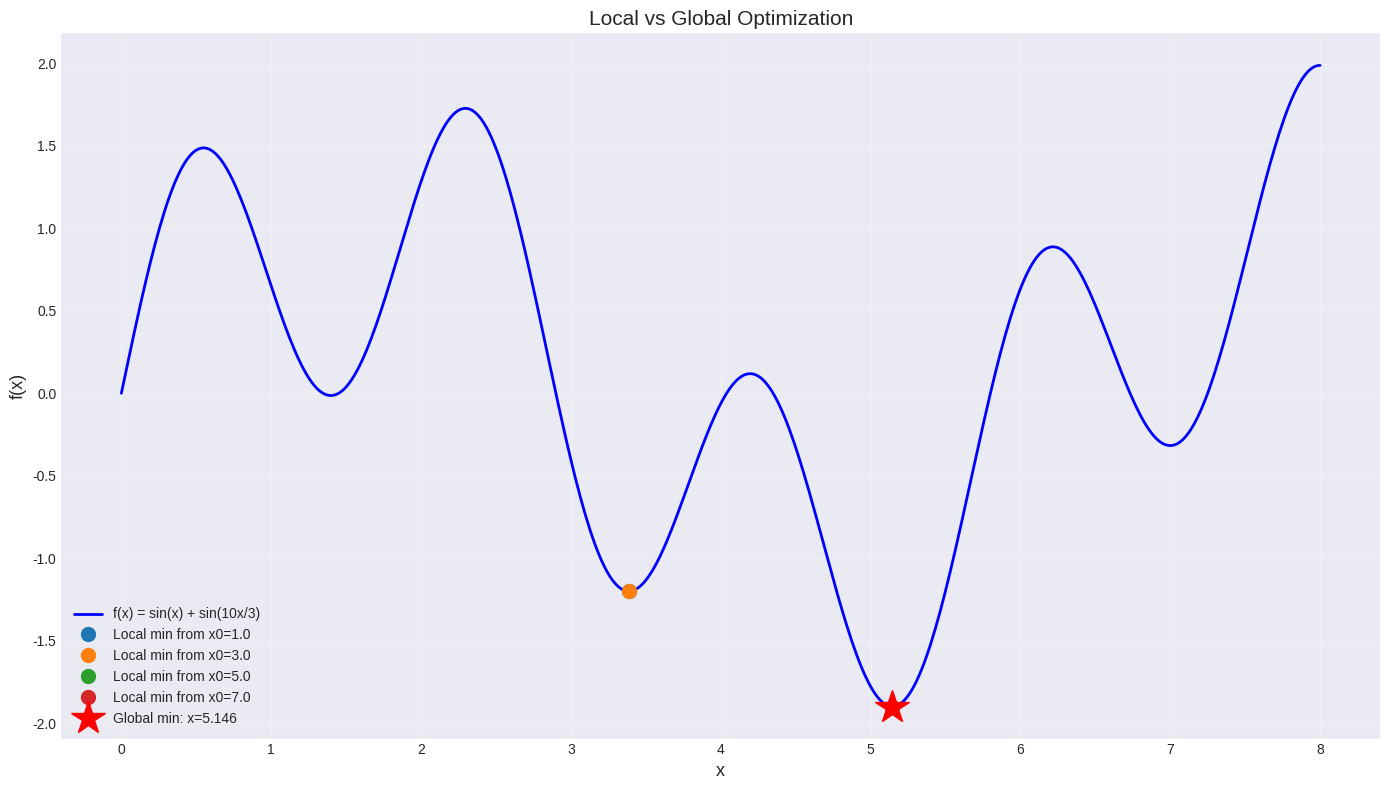

This chart was generated by the following Python code: (Note: this script raises an exception after producing the figure.)
import numpy as np
from scipy import optimize
import matplotlib.pyplot as plt
from mpl_toolkits.mplot3d import Axes3D

np.set_printoptions(precision=4, suppress=True)
plt.style.use('seaborn-v0_8-darkgrid')

print("Global optimization module loaded")

# Multimodal function
def f_multimodal(x):
    return np.sin(x) + np.sin(10*x/3)

# Try local optimization from different starting points
x0_values = [1.0, 3.0, 5.0, 7.0]

print("Local Optimization on Multimodal Function")
print("f(x) = sin(x) + sin(10x/3)\n")

print("Starting from different initial points:\n")
local_results = []
for x0 in x0_values:
    result = optimize.minimize_scalar(f_multimodal, bracket=(x0-0.5, x0+0.5),
                                     method='brent')
    local_results.append(result)
    print(f"x0 = {x0:.1f} → minimum at x = {result.x:.4f}, f = {result.fun:.4f}")

# Global optimization
bounds = [(0, 8)]
result_global = optimize.differential_evolution(lambda x: f_multimodal(x[0]), bounds)

print(f"\nGlobal optimization:")
print(f"  Global minimum at x = {result_global.x[0]:.4f}, f = {result_global.fun:.4f}")

# Visualize
x = np.linspace(0, 8, 500)
y = f_multimodal(x)

plt.figure(figsize=(14, 8))
plt.plot(x, y, 'b-', linewidth=2, label='f(x) = sin(x) + sin(10x/3)')

# Local minima
for i, (x0, result) in enumerate(zip(x0_values, local_results)):
    plt.plot(result.x, result.fun, 'o', markersize=10, 
             label=f'Local min from x0={x0:.1f}')

# Global minimum
plt.plot(result_global.x[0], result_global.fun, 'r*', markersize=25,
         label=f'Global min: x={result_global.x[0]:.3f}')

plt.xlabel('x', fontsize=13)
plt.ylabel('f(x)', fontsize=13)
plt.title('Local vs Global Optimization', fontsize=15)
plt.legend(fontsize=10)
plt.grid(True, alpha=0.3)
plt.tight_layout()
plt.show()

print("\nLocal methods find different minima depending on starting point!")
print("Global optimization finds the true global minimum.")

# Rastrigin function: classic test for global optimization
# Many local minima, one global minimum at origin
def rastrigin(x):
    n = len(x)
    A = 10
    return A*n + np.sum(x**2 - A*np.cos(2*np.pi*x))

# 2D version for visualization
print("Rastrigin Function (highly multimodal)")
print("  Many local minima")
print("  Global minimum at (0, 0), f = 0\n")

# Bounds
bounds = [(-5, 5), (-5, 5)]

# Differential Evolution
result = optimize.differential_evolution(rastrigin, bounds, seed=42)

print("Differential Evolution result:")
print(f"  Global minimum: x = {result.x}")
print(f"  f(x) = {result.fun:.6f}")
print(f"  Function evaluations: {result.nfev}")
print(f"  Success: {result.success}")
print(f"\nError from true minimum: {np.linalg.norm(result.x):.2e}")

# Visualize Rastrigin
x = np.linspace(-5, 5, 200)
y = np.linspace(-5, 5, 200)
X, Y = np.meshgrid(x, y)
Z = np.zeros_like(X)
for i in range(X.shape[0]):
    for j in range(X.shape[1]):
        Z[i, j] = rastrigin([X[i, j], Y[i, j]])

fig = plt.figure(figsize=(16, 7))

# 3D plot
ax1 = fig.add_subplot(121, projection='3d')
surf = ax1.plot_surface(X, Y, Z, cmap='viridis', alpha=0.8)
ax1.plot([result.x[0]], [result.x[1]], [result.fun], 'r*', markersize=20)
ax1.set_xlabel('x', fontsize=12)
ax1.set_ylabel('y', fontsize=12)
ax1.set_zlabel('f(x,y)', fontsize=12)
ax1.set_title('Rastrigin Function 3D', fontsize=14)

# Contour plot
ax2 = fig.add_subplot(122)
contour = ax2.contour(X, Y, Z, levels=30, cmap='viridis')
ax2.plot(0, 0, 'go', markersize=15, label='True global min (0,0)')
ax2.plot(result.x[0], result.x[1], 'r*', markersize=20,
         label=f'Found: ({result.x[0]:.3f}, {result.x[1]:.3f})')
ax2.set_xlabel('x', fontsize=12)
ax2.set_ylabel('y', fontsize=12)
ax2.set_title('Rastrigin Contours (many local minima)', fontsize=14)
ax2.legend(fontsize=11)
plt.colorbar(contour, ax=ax2)

plt.tight_layout()
plt.show()

print("\nDifferential Evolution successfully finds global minimum!")

# Eggholder function: challenging landscape
def eggholder(x):
    return (-(x[1] + 47) * np.sin(np.sqrt(abs(x[0]/2 + (x[1] + 47)))) -
            x[0] * np.sin(np.sqrt(abs(x[0] - (x[1] + 47)))))

# Global minimum around (512, 404.2319), f ≈ -959.6407

print("Eggholder Function (very challenging)")
print("  Complex landscape with many local minima")
print("  Global minimum around (512, 404), f ≈ -959.64\n")

# Basin hopping
minimizer_kwargs = {"method": "L-BFGS-B", 
                   "bounds": [(-512, 512), (-512, 512)]}
result = optimize.basinhopping(eggholder, [0, 0], 
                              minimizer_kwargs=minimizer_kwargs,
                              niter=100, seed=42)

print("Basin Hopping result:")
print(f"  Global minimum: x = {result.x}")
print(f"  f(x) = {result.fun:.4f}")
print(f"  Function evaluations: {result.nfev}")
print(f"\nKnown global minimum: f ≈ -959.64")
print(f"Error: {abs(result.fun - (-959.64)):.4f}")

# Visualize (zoomed to interesting region)
x = np.linspace(400, 600, 200)
y = np.linspace(300, 500, 200)
X, Y = np.meshgrid(x, y)
Z = np.zeros_like(X)
for i in range(X.shape[0]):
    for j in range(X.shape[1]):
        Z[i, j] = eggholder([X[i, j], Y[i, j]])

plt.figure(figsize=(14, 10))
contour = plt.contour(X, Y, Z, levels=30, cmap='viridis')
plt.colorbar(contour, label='f(x,y)')
plt.plot(512, 404.2319, 'go', markersize=15, label='Known global min')
plt.plot(result.x[0], result.x[1], 'r*', markersize=20,
         label=f'Found: ({result.x[0]:.1f}, {result.x[1]:.1f})')
plt.xlabel('x', fontsize=13)
plt.ylabel('y', fontsize=13)
plt.title('Eggholder Function: Complex Landscape', fontsize=15)
plt.legend(fontsize=12)
plt.grid(True, alpha=0.3)
plt.tight_layout()
plt.show()

print("\nBasin hopping successfully navigates complex landscape!")

# Simulate ML model validation error (synthetic)
# In reality, this would train and evaluate actual model
def model_error(params):
    """Simulated validation error for hyperparameters"""
    learning_rate, max_depth, min_samples = params
    
    # Synthetic error function (multimodal)
    # Real function would be from cross-validation
    error = (0.3 + 0.2*np.sin(10*learning_rate) + 
             0.1*np.sin(max_depth) + 
             0.05*np.sin(min_samples/5))
    
    # Penalty for extreme values
    if learning_rate < 0.05 or learning_rate > 0.25:
        error += 0.1
    if max_depth < 4 or max_depth > 8:
        error += 0.05
    
    # Add noise (stochastic validation)
    error += np.random.randn() * 0.01
    
    return error

# Bounds for hyperparameters
bounds = [
    (0.01, 0.3),   # learning_rate
    (3, 10),       # max_depth
    (2, 20)        # min_samples_split
]

print("Hyperparameter Optimization")
print("\nHyperparameters:")
print("  Learning rate: [0.01, 0.3]")
print("  Max depth: [3, 10]")
print("  Min samples split: [2, 20]")
print("\nObjective: Minimize validation error\n")

# Use Differential Evolution (good for expensive functions)
np.random.seed(42)
result = optimize.differential_evolution(
    model_error, 
    bounds, 
    maxiter=50,  # Limit iterations (expensive function)
    seed=42,
    workers=1
)

lr_opt, depth_opt, samples_opt = result.x

print("Optimal hyperparameters:")
print(f"  Learning rate: {lr_opt:.4f}")
print(f"  Max depth: {int(round(depth_opt))}")
print(f"  Min samples split: {int(round(samples_opt))}")
print(f"\nOptimized validation error: {result.fun:.4f}")
print(f"Function evaluations: {result.nfev}")

# Compare with random search (baseline)
n_random = 50
random_errors = []
np.random.seed(42)
for _ in range(n_random):
    random_params = [
        np.random.uniform(bounds[0][0], bounds[0][1]),
        np.random.uniform(bounds[1][0], bounds[1][1]),
        np.random.uniform(bounds[2][0], bounds[2][1])
    ]
    random_errors.append(model_error(random_params))

best_random = np.min(random_errors)

print(f"\nComparison:")
print(f"  Differential Evolution: {result.fun:.4f}")
print(f"  Random Search (50 trials): {best_random:.4f}")
print(f"  Improvement: {(best_random - result.fun)/best_random * 100:.1f}%")

# Visualize convergence
plt.figure(figsize=(12, 7))
plt.hist(random_errors, bins=20, alpha=0.6, label='Random search', color='blue')
plt.axvline(result.fun, color='red', linestyle='--', linewidth=3,
           label=f'Differential Evolution: {result.fun:.4f}')
plt.axvline(best_random, color='green', linestyle='--', linewidth=2,
           label=f'Best random: {best_random:.4f}')
plt.xlabel('Validation Error', fontsize=13)
plt.ylabel('Frequency', fontsize=13)
plt.title('Hyperparameter Optimization: DE vs Random Search', fontsize=14)
plt.legend(fontsize=12)
plt.grid(True, alpha=0.3)
plt.tight_layout()
plt.show()

print("\nDifferential Evolution outperforms random search!")

# Ackley function: Another classic test
def ackley(x):
    n = len(x)
    sum1 = np.sum(x**2)
    sum2 = np.sum(np.cos(2*np.pi*x))
    return (-20*np.exp(-0.2*np.sqrt(sum1/n)) - 
            np.exp(sum2/n) + 20 + np.e)

print("Ackley Function")
print("  Global minimum at origin (0, 0), f = 0\n")

bounds = [(-5, 5), (-5, 5)]

# Dual Annealing
result_da = optimize.dual_annealing(ackley, bounds, seed=42)

# Compare with Differential Evolution
result_de = optimize.differential_evolution(ackley, bounds, seed=42)

print("Dual Annealing:")
print(f"  Minimum: x = {result_da.x}")
print(f"  f(x) = {result_da.fun:.6f}")
print(f"  Function evaluations: {result_da.nfev}")

print("\nDifferential Evolution:")
print(f"  Minimum: x = {result_de.x}")
print(f"  f(x) = {result_de.fun:.6f}")
print(f"  Function evaluations: {result_de.nfev}")

# Visualize Ackley
x = np.linspace(-5, 5, 200)
y = np.linspace(-5, 5, 200)
X, Y = np.meshgrid(x, y)
Z = np.zeros_like(X)
for i in range(X.shape[0]):
    for j in range(X.shape[1]):
        Z[i, j] = ackley([X[i, j], Y[i, j]])

fig = plt.figure(figsize=(16, 7))

# 3D
ax1 = fig.add_subplot(121, projection='3d')
surf = ax1.plot_surface(X, Y, Z, cmap='viridis', alpha=0.8)
ax1.plot([0], [0], [0], 'g*', markersize=20, label='True min')
ax1.set_xlabel('x', fontsize=12)
ax1.set_ylabel('y', fontsize=12)
ax1.set_zlabel('f(x,y)', fontsize=12)
ax1.set_title('Ackley Function 3D', fontsize=14)

# Contour
ax2 = fig.add_subplot(122)
contour = ax2.contour(X, Y, Z, levels=30, cmap='viridis')
ax2.plot(0, 0, 'go', markersize=15, label='True global min')
ax2.plot(result_da.x[0], result_da.x[1], 'r*', markersize=20,
         label=f'Dual Annealing: {result_da.fun:.4f}')
ax2.plot(result_de.x[0], result_de.x[1], 'b^', markersize=15,
         label=f'Diff. Evolution: {result_de.fun:.4f}')
ax2.set_xlabel('x', fontsize=12)
ax2.set_ylabel('y', fontsize=12)
ax2.set_title('Ackley Contours', fontsize=14)
ax2.legend(fontsize=10)
plt.colorbar(contour, ax=ax2)

plt.tight_layout()
plt.show()

print("\nBoth methods successfully find global minimum!")

# Compare all methods on Rastrigin 2D
print("Global Method Comparison (Rastrigin 2D)\n")
print(f"{'Method':<25} {'f(x)':<12} {'nfev':<8} {'Time (s)':<10}")
print("="*60)

bounds = [(-5, 5), (-5, 5)]
methods = [
    ('differential_evolution', 
     lambda: optimize.differential_evolution(rastrigin, bounds, seed=42)),
    ('dual_annealing', 
     lambda: optimize.dual_annealing(rastrigin, bounds, seed=42)),
    ('basinhopping',
     lambda: optimize.basinhopping(rastrigin, [0, 0], 
                                  minimizer_kwargs={'method': 'L-BFGS-B',
                                                   'bounds': bounds},
                                  niter=50, seed=42)),
]

import time
results = {}

for name, method in methods:
    t0 = time.time()
    result = method()
    elapsed = time.time() - t0
    results[name] = result
    print(f"{name:<25} {result.fun:<12.6f} {result.nfev:<8} {elapsed:<10.4f}")

print("\nAll methods successfully find global minimum (f ≈ 0)!")
print("\nKey differences:")
print("  - differential_evolution: Most function evaluations, very robust")
print("  - dual_annealing: Balanced performance")
print("  - basinhopping: Fast if good local optimizer")